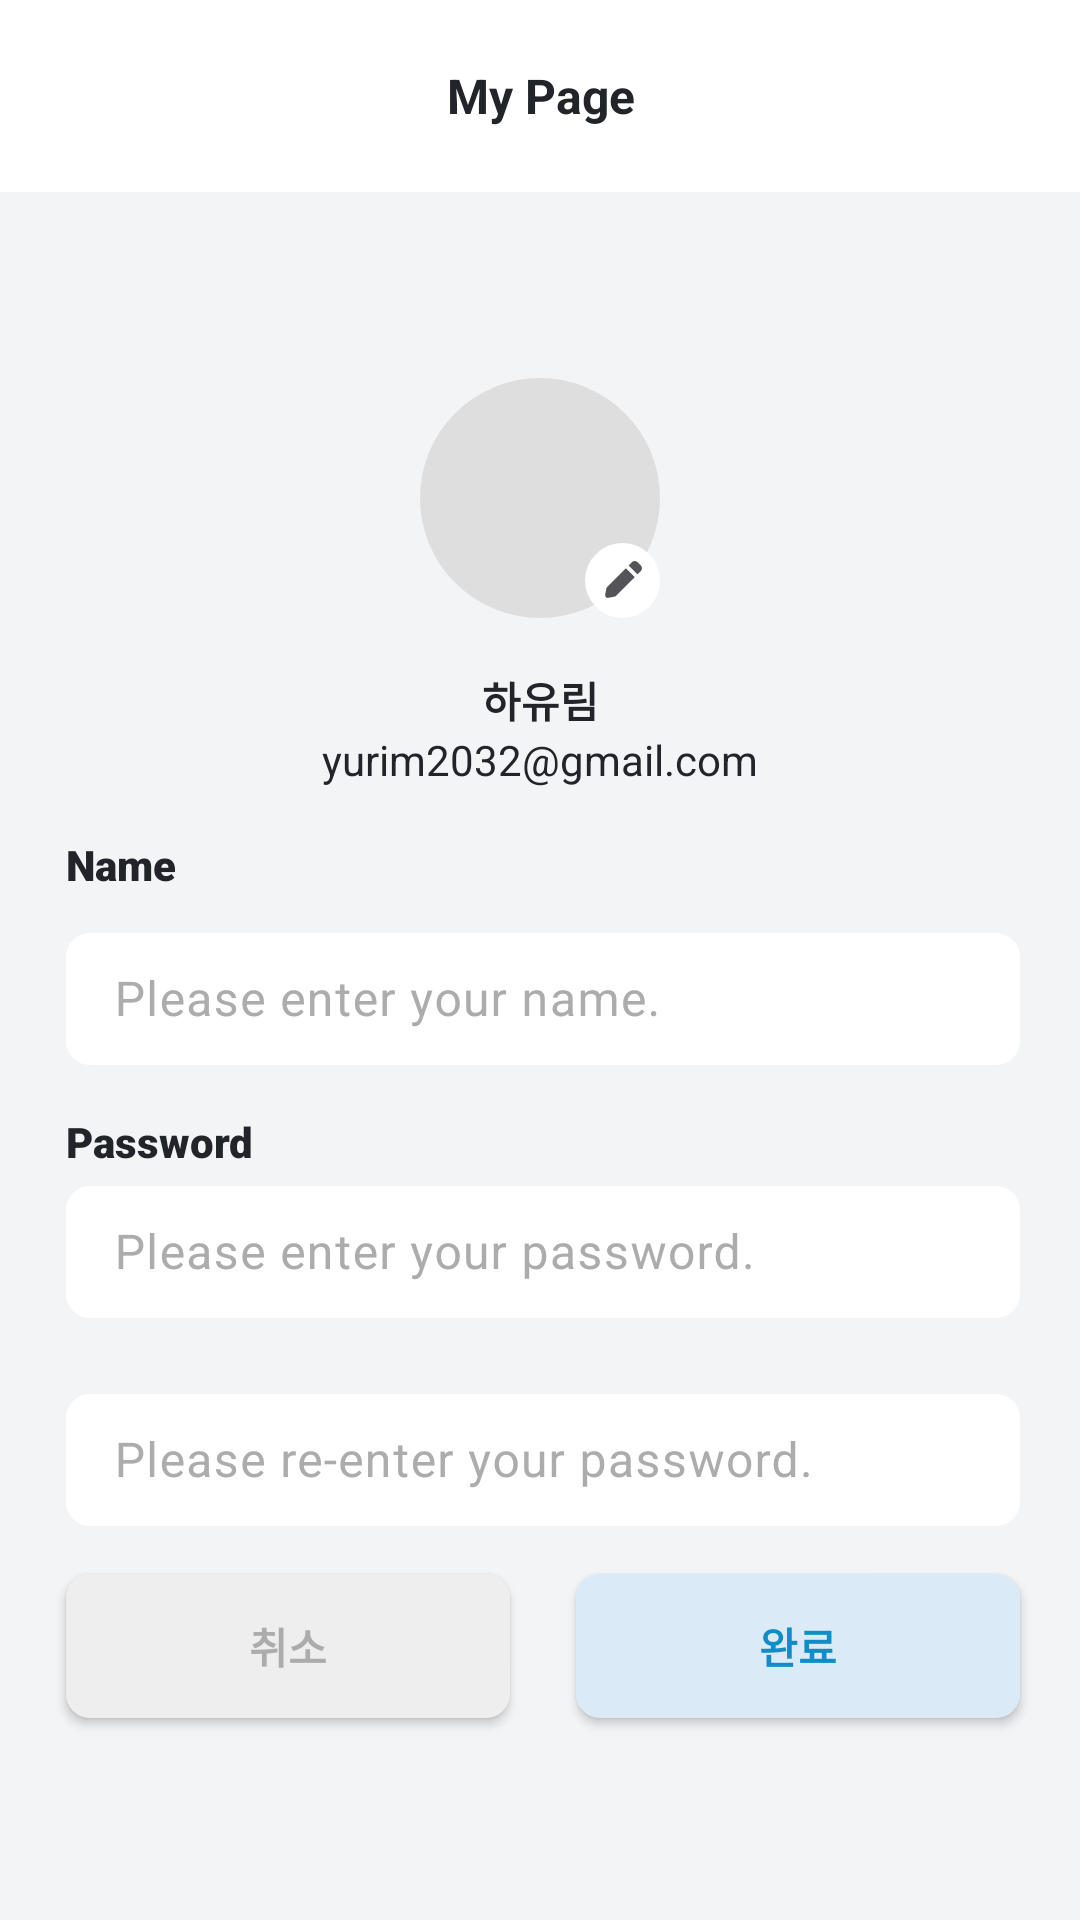

Here is an Android app screen rendered from its layout file. Give the layout XML and the strings, colors and styles it references.
<!-- AndroidManifest.xml: application theme Base.Theme.VishingGuard -->
<!-- res/layout/fragment_edit.xml -->
<?xml version="1.0" encoding="utf-8"?>
<layout xmlns:tools="http://schemas.android.com/tools"
    xmlns:android="http://schemas.android.com/apk/res/android"
    xmlns:app="http://schemas.android.com/apk/res-auto">

    <data>

    </data>

    <androidx.constraintlayout.widget.ConstraintLayout
        android:layout_width="match_parent"
        android:layout_height="match_parent"
        android:background="@color/fragment_background">

        <androidx.appcompat.widget.Toolbar
            android:id="@+id/toolbar"
            android:layout_width="match_parent"
            android:layout_height="wrap_content"
            android:background="@color/white"
            app:layout_constraintStart_toStartOf="parent"
            app:layout_constraintTop_toTopOf="parent">

            <TextView
                android:layout_width="wrap_content"
                android:layout_height="wrap_content"
                android:layout_gravity="center"
                android:layout_marginLeft="10dp"
                android:gravity="center"
                android:text="@string/title_mypage"
                android:textColor="@color/basic_text"
                android:textSize="16sp"
                android:textStyle="bold" />
        </androidx.appcompat.widget.Toolbar>

        <ImageView
            android:id="@+id/img_profile"
            android:layout_width="wrap_content"
            android:layout_height="wrap_content"
            android:layout_marginTop="62dp"
            android:src="@drawable/ic_profile"
            app:layout_constraintEnd_toEndOf="parent"
            app:layout_constraintStart_toStartOf="parent"
            app:layout_constraintTop_toBottomOf="@+id/toolbar" />

        <ImageView
            android:id="@+id/btn_edit"
            android:layout_width="25dp"
            android:layout_height="25dp"
            android:src="@drawable/ic_edit"
            app:layout_constraintBottom_toBottomOf="@+id/img_profile"
            app:layout_constraintEnd_toEndOf="@+id/img_profile" />

        <TextView
            android:id="@+id/tv_name"
            android:layout_width="wrap_content"
            android:layout_height="wrap_content"
            android:layout_marginTop="17dp"
            android:text="하유림"
            android:textStyle="bold"
            android:textColor="@color/basic_text"
            android:textSize="14sp"
            app:layout_constraintEnd_toEndOf="@+id/img_profile"
            app:layout_constraintStart_toStartOf="@+id/img_profile"
            app:layout_constraintTop_toBottomOf="@+id/img_profile" />

        <TextView
            android:id="@+id/tv_email"
            android:layout_width="wrap_content"
            android:layout_height="wrap_content"
            android:text="yurim2032@gmail.com"
            android:textColor="@color/basic_text"
            android:textSize="14sp"
            app:layout_constraintEnd_toEndOf="@+id/img_profile"
            app:layout_constraintStart_toStartOf="@+id/img_profile"
            app:layout_constraintTop_toBottomOf="@+id/tv_name" />

        <TextView
            android:id="@+id/textView3"
            android:layout_width="wrap_content"
            android:layout_height="wrap_content"
            android:layout_marginStart="22dp"
            android:layout_marginTop="16dp"
            android:fontFamily="sans-serif-black"
            android:text="@string/tv_name"
            android:textColor="@color/basic_text"
            android:textSize="14sp"
            app:layout_constraintStart_toStartOf="parent"
            app:layout_constraintTop_toBottomOf="@+id/tv_email" />

        <com.google.android.material.textfield.TextInputLayout
            android:id="@+id/input_name"
            android:layout_width="0dp"
            android:layout_height="wrap_content"
            android:textColorHint="@color/gray"
            android:layout_marginTop="8dp"
            android:layout_marginEnd="20dp"
            app:layout_constraintEnd_toEndOf="parent"
            app:layout_constraintStart_toStartOf="@+id/textView3"
            app:layout_constraintTop_toBottomOf="@+id/textView3">

            <EditText
                android:layout_width="match_parent"
                android:layout_height="44dp"
                android:background="@drawable/ic_rectangle_white"
                android:hint="@string/hint_name"/>
        </com.google.android.material.textfield.TextInputLayout>

        <TextView
            android:id="@+id/textView4"
            android:layout_width="wrap_content"
            android:layout_height="wrap_content"
            android:layout_marginTop="16dp"
            android:fontFamily="sans-serif-black"
            android:text="@string/tv_pw"
            android:textColor="@color/basic_text"
            android:textSize="14sp"
            app:layout_constraintStart_toStartOf="@+id/textView3"
            app:layout_constraintTop_toBottomOf="@+id/input_name" />

        <com.google.android.material.textfield.TextInputLayout
            android:id="@+id/input_pw"
            android:layout_width="0dp"
            android:layout_height="wrap_content"
            android:textColorHint="@color/gray"
            app:layout_constraintEnd_toEndOf="@+id/input_name"
            app:layout_constraintStart_toStartOf="@+id/textView3"
            app:layout_constraintTop_toBottomOf="@+id/textView4">

            <EditText
                android:layout_width="match_parent"
                android:layout_height="44dp"
                android:background="@drawable/ic_rectangle_white"
                android:hint="@string/hint_pw"
                android:textColorHint="@color/gray" />
        </com.google.android.material.textfield.TextInputLayout>

        <com.google.android.material.textfield.TextInputLayout
            android:id="@+id/check_pw"
            android:layout_width="0dp"
            android:textColorHint="@color/gray"
            android:layout_height="wrap_content"
            android:layout_marginTop="20dp"
            app:layout_constraintEnd_toEndOf="@+id/input_name"
            app:layout_constraintStart_toStartOf="@+id/textView3"
            app:layout_constraintTop_toBottomOf="@+id/input_pw">

            <EditText
                android:layout_width="match_parent"
                android:layout_height="44dp"
                android:background="@drawable/ic_rectangle_white"
                android:hint="@string/hint_check_pw"
                android:textColorHint="@color/gray" />
        </com.google.android.material.textfield.TextInputLayout>

        <androidx.appcompat.widget.AppCompatButton
            android:id="@+id/btn_cancel"
            android:layout_width="0dp"
            android:layout_height="wrap_content"
            android:layout_marginTop="16dp"
            android:layout_marginEnd="11dp"
            android:background="@drawable/ic_rectangle_blue"
            android:backgroundTint="@color/light_gray"
            android:text="취소"
            android:textStyle="bold"
            android:textColor="@color/gray"
            app:layout_constraintEnd_toStartOf="@+id/btn_finish"
            app:layout_constraintStart_toStartOf="@+id/check_pw"
            app:layout_constraintTop_toBottomOf="@+id/check_pw" />

        <androidx.appcompat.widget.AppCompatButton
            android:id="@+id/btn_finish"
            android:layout_width="0dp"
            android:layout_height="wrap_content"
            android:layout_marginStart="11dp"
            android:layout_marginTop="16dp"
            android:background="@drawable/ic_rectangle_blue"
            android:text="완료"
            android:textColor="@color/blue"
            android:textStyle="bold"
            app:layout_constraintEnd_toEndOf="@+id/input_name"
            app:layout_constraintStart_toEndOf="@+id/btn_cancel"
            app:layout_constraintTop_toBottomOf="@+id/check_pw" />
    </androidx.constraintlayout.widget.ConstraintLayout>
</layout>
<!-- resources referenced by this layout -->
<resources>
  <color name="basic_text">#212529</color>
  <color name="blue">#108DC7</color>
  <color name="fragment_background">#F3F4F6</color>
  <color name="gray">#ACACAC</color>
  <color name="light_gray">#EEEEEE</color>
  <color name="white">#FFFFFFFF</color>
  <!-- drawable ic_edit (drawable) -->
  <vector xmlns:android="http://schemas.android.com/apk/res/android"
      android:width="20dp"
      android:height="20dp"
      android:viewportWidth="20"
      android:viewportHeight="20">
    <path
        android:pathData="M10,10m-10,0a10,10 0,1 1,20 0a10,10 0,1 1,-20 0"
        android:fillColor="#ffffff"/>
    <path
        android:pathData="M8.25,14.129L13.259,9.12L10.88,6.74L5.871,11.75C5.802,11.819 5.753,11.905 5.729,12L5.375,13.803C5.279,14.292 5.708,14.721 6.196,14.625L7.999,14.271C8.094,14.247 8.181,14.198 8.25,14.129ZM14.877,7.503C15.079,7.3 15.192,7.026 15.192,6.74C15.192,6.454 15.079,6.18 14.877,5.978L14.022,5.123C13.819,4.921 13.545,4.807 13.259,4.807C12.974,4.807 12.699,4.921 12.497,5.123L11.642,5.978L14.022,8.357L14.877,7.503Z"
        android:fillColor="#545357"/>
  </vector>
  <!-- drawable ic_profile (drawable) -->
  <vector xmlns:android="http://schemas.android.com/apk/res/android"
      android:width="80dp"
      android:height="80dp"
      android:viewportWidth="80"
      android:viewportHeight="80">
    <path
        android:pathData="M40,40m-40,0a40,40 0,1 1,80 0a40,40 0,1 1,-80 0"
        android:fillColor="#DEDEDE"/>
  </vector>
  <!-- drawable ic_rectangle_blue (drawable) -->
  <shape xmlns:android="http://schemas.android.com/apk/res/android"
      android:shape="rectangle">
    <solid android:color="#DAEAF7" />
    <corners android:radius="8dp" />
  </shape>
  <!-- drawable ic_rectangle_white (drawable) -->
  <shape xmlns:android="http://schemas.android.com/apk/res/android"
      android:shape="rectangle">
    <solid android:color="@color/white" />
    <corners android:radius="8dp" />
  </shape>
  <string name="hint_check_pw">Please re-enter your password.</string>
  <string name="hint_name">Please enter your name.</string>
  <string name="hint_pw">Please enter your password.</string>
  <string name="title_mypage">My Page</string>
  <string name="tv_name">Name</string>
  <string name="tv_pw">Password</string>
  <style name="Base.Theme.VishingGuard" parent="Theme.Material3.DayNight.NoActionBar">
          <item name="android:windowAnimationStyle">@null</item>
          
          
          
          
      </style>
</resources>
